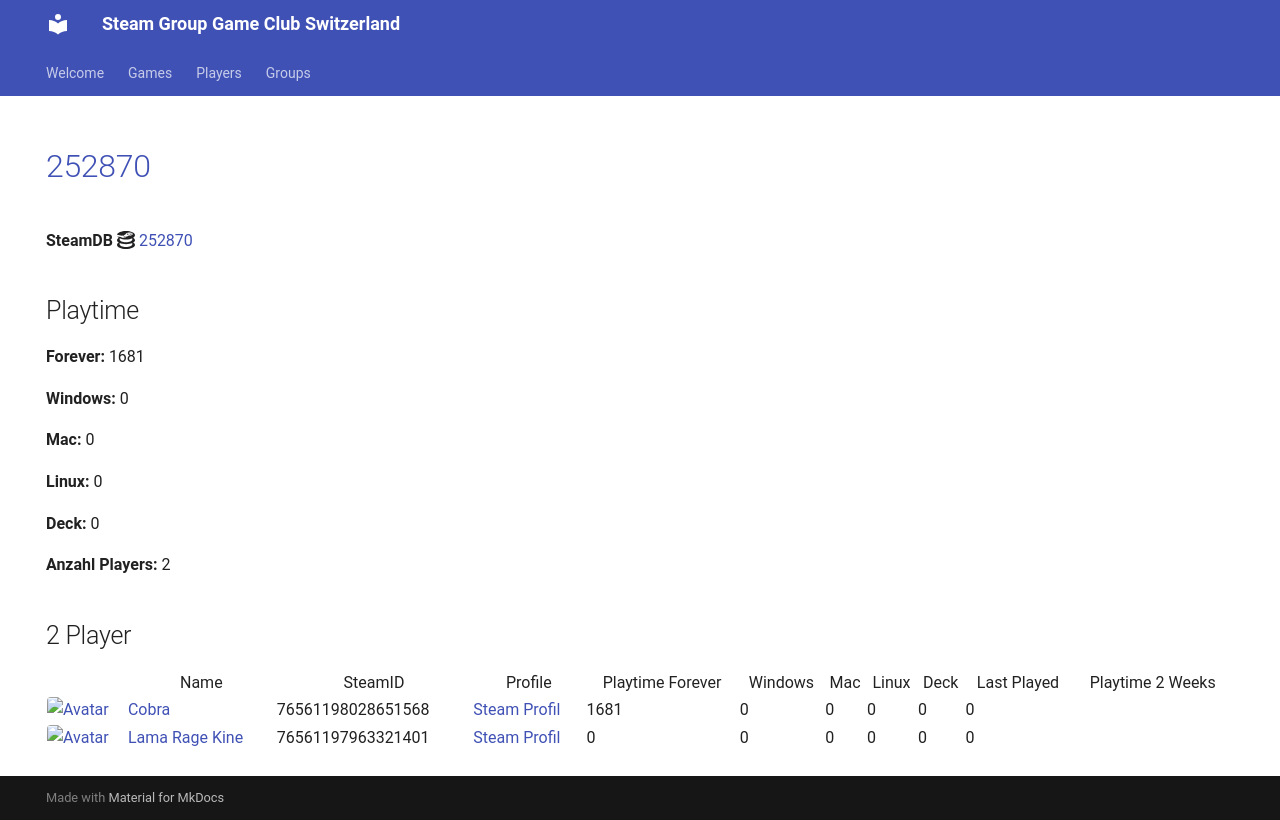

repository: Game-Club-Switzerland/steam.gameclub.ch · page: game/252870/index.html · generator: mkdocs

---
hide:
  - navigation
  - toc
---
# <a href="https://store.steampowered.com/app/252870">252870</a>

**SteamDB :simple-steamdb:** <a href="https://steamdb.info/app/252870">252870</a>

## Playtime

**Forever:** 1681

**Windows:** 0

**Mac:** 0

**Linux:** 0

**Deck:** 0

**Anzahl Players:** 2
## 2 Player

<table id="charts-table" class="display" style="width:100%">
            <thead>
                <tr>
                    <th></th>
                    <th>Name</th>
                    <th>SteamID</th>
                    <th>Profile</th>
                    <th>Playtime Forever</th>
                    <th>Windows</th>
                    <th>Mac</th>
                    <th>Linux</th>
                    <th>Deck</th>
                    <th>Last Played</th>
                    <th>Playtime 2 Weeks</th>
                </tr>
            </thead>
            <tbody>
        <tr>
<td><a href="/player/76561198028651568" target="_blank" title="Cobra"><img src="https://avatars.steamstatic.com/3c5fb53c689fc5ff3c994f355a8a96a9ab9fca33_full.jpg" alt="Avatar" style="width:48px;height:48px;border-radius:4px;"></a></td><td><a href="/player/76561198028651568" target="_blank" title="Cobra">Cobra</a></td><td>76561198028651568</td><td><a href="https://steamcommunity.com/id/MasterCobra/" target="_blank">Steam Profil</a></td><td>1681</td><td>0</td><td>0</td><td>0</td><td>0</td><td>0</td><td></td></tr>
<tr>
<td><a href="/player/76561197963321401" target="_blank" title="Lama Rage Kine"><img src="https://avatars.steamstatic.com/baf3f1e4fe88fff5f7b21b537acda40c52ec0d56_full.jpg" alt="Avatar" style="width:48px;height:48px;border-radius:4px;"></a></td><td><a href="/player/76561197963321401" target="_blank" title="Lama Rage Kine">Lama Rage Kine</a></td><td>76561197963321401</td><td><a href="https://steamcommunity.com/id/dakine85/" target="_blank">Steam Profil</a></td><td>0</td><td>0</td><td>0</td><td>0</td><td>0</td><td>0</td><td></td></tr>
</tbody>
</table>
